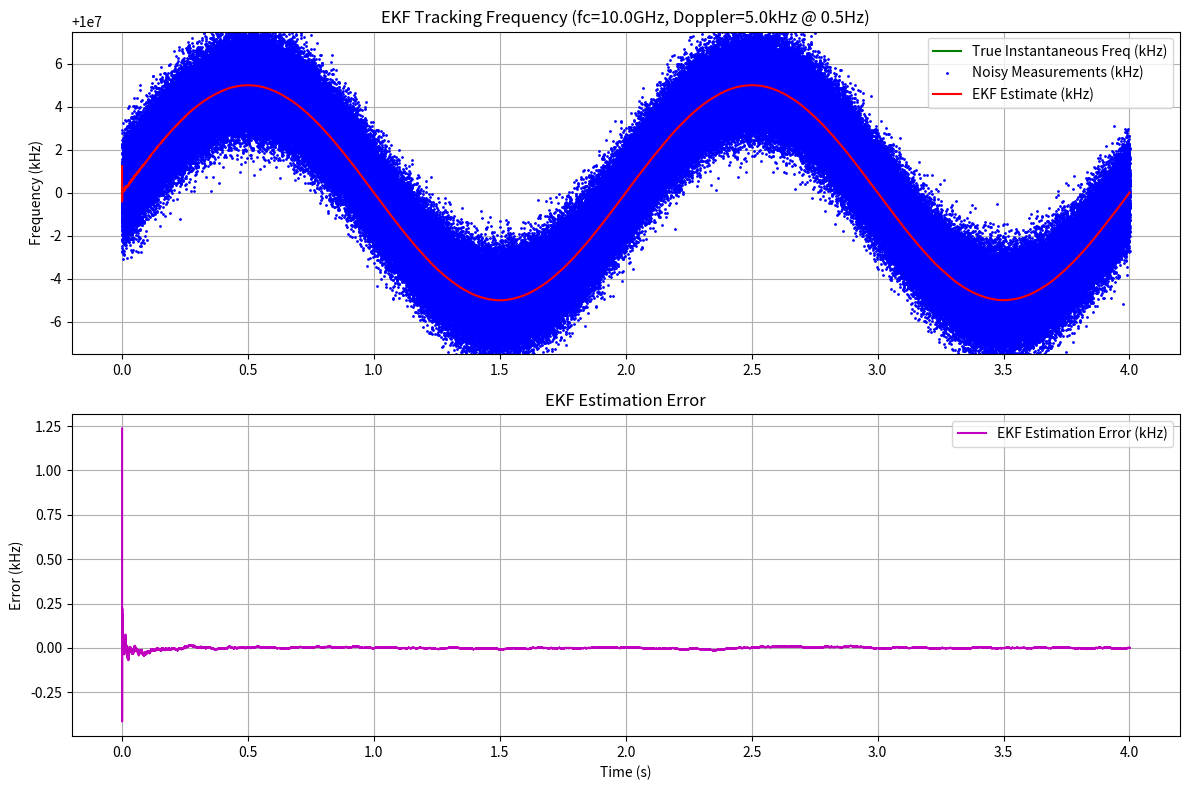

The matplotlib source for this figure:
import numpy as np
import matplotlib.pyplot as plt

class ExtendedKalmanFilter:
    def __init__(self, Q, R, P0, x0):
        """
        Initialize Extended Kalman Filter.
        Jacobians F and H will be calculated dynamically if needed,
        or provided if constant.

        Parameters:
        Q: Process noise covariance
        R: Measurement noise covariance
        P0: Initial state covariance
        x0: Initial state
        """
        self.Q = Q
        self.R = R
        self.P = P0
        self.x = x0
        self.n_states = x0.shape[0]

    def predict(self, f_func, F_jacobian_func, dt, **kwargs):
        """
        Prediction step using state transition function f and its Jacobian F.

        Parameters:
        f_func: The non-linear state transition function x_k = f(x_{k-1}, dt, **kwargs)
        F_jacobian_func: Function to compute the Jacobian F = df/dx evaluated at self.x
        dt: Time step
        **kwargs: Additional arguments needed by f_func or F_jacobian_func
        """
        # Calculate Jacobian at current state estimate
        F = F_jacobian_func(self.x, dt, **kwargs)

        # State prediction using the (potentially non-linear) state transition function
        self.x = f_func(self.x, dt, **kwargs)

        # Covariance prediction
        self.P = np.dot(np.dot(F, self.P), F.T) + self.Q

        return self.x

    def update(self, z, h_func, H_jacobian_func, **kwargs):
        """
        Update step using measurement z, measurement function h, and its Jacobian H.

        Parameters:
        z: Measurement
        h_func: The (potentially non-linear) measurement function z_pred = h(x_pred, **kwargs)
        H_jacobian_func: Function to compute the Jacobian H = dh/dx evaluated at predicted state self.x
        **kwargs: Additional arguments needed by h_func or H_jacobian_func
        """
        # Calculate Jacobian at predicted state
        H = H_jacobian_func(self.x, **kwargs)

        # Measurement prediction using the (potentially non-linear) measurement function
        z_pred = h_func(self.x, **kwargs)

        # Measurement residual
        y = z - z_pred

        # Residual covariance
        S = np.dot(np.dot(H, self.P), H.T) + self.R

        # Kalman gain
        S_inv = np.linalg.inv(S)
        K = np.dot(np.dot(self.P, H.T), S_inv)

        # State update
        self.x = self.x + np.dot(K, y)

        # Covariance update (Joseph form for stability)
        I = np.eye(self.n_states)
        ImKH = I - np.dot(K, H)
        self.P = np.dot(np.dot(ImKH, self.P), ImKH.T) + np.dot(np.dot(K, self.R), K.T)

        return self.x

# --- Functions copied and potentially modified from kalman_filter_sine_wave.py ---

def generate_bpsk_signal_with_doppler(t, data_bits, samples_per_bit, fc, A_d, f_d, noise_std_signal):
    """
    Generates a BPSK-like signal with sinusoidal Doppler shift on the carrier.
    (Identical to the previous version)
    """
    dt = t[1] - t[0]
    n_steps = len(t)
    samples_per_symbol = samples_per_bit # BPSK

    baseband = np.repeat(data_bits, samples_per_symbol)
    if len(baseband) > n_steps:
        baseband = baseband[:n_steps]
    elif len(baseband) < n_steps:
         padding = np.ones(n_steps - len(baseband)) * baseband[-1]
         baseband = np.concatenate((baseband, padding))

    omega_d = 2 * np.pi * f_d
    true_doppler_shift = A_d * np.sin(omega_d * t)
    true_inst_freq = fc + true_doppler_shift

    instantaneous_phase = 2 * np.pi * np.cumsum(true_inst_freq) * dt
    signal_clean = baseband * np.cos(instantaneous_phase)
    noise = np.random.normal(0, noise_std_signal, n_steps)
    signal = signal_clean + noise

    return signal, true_inst_freq

def estimate_frequency_simple(signal, fc_approx, fs):
    """
    Placeholder frequency estimator.
    (Identical to the previous version, relies on global variables for shortcut)
    """
    global t_global, A_d_global, f_d_global, noise_std_freq_global, fc_global
    omega_d = 2 * np.pi * f_d_global
    true_doppler_shift = A_d_global * np.sin(omega_d * t_global)
    # Use fc_global (true fc) here for calculating true freq, but add noise
    true_inst_freq = fc_global + true_doppler_shift
    noise = np.random.normal(0, noise_std_freq_global, len(t_global))
    # Return noisy version centered around fc_approx passed to function? No, center around true fc.
    return true_inst_freq + noise


# --- EKF Specific Functions ---

def state_transition_function(x, dt, omega_d):
    """
    State transition function f(x) for x = [f - fc, f_dot].
    x_k = F_doppler * x_{k-1}
    This is linear, so f(x) = F_doppler * x.
    """
    F_doppler = np.array([
        [np.cos(omega_d*dt), np.sin(omega_d*dt)/omega_d if omega_d != 0 else dt],
        [-omega_d*np.sin(omega_d*dt), np.cos(omega_d*dt)]
    ])
    return np.dot(F_doppler, x)

def state_transition_jacobian(x, dt, omega_d):
    """
    Jacobian F = df/dx for the state transition.
    Since f(x) is linear (f(x) = F_doppler * x), the Jacobian is constant.
    """
    F_doppler = np.array([
        [np.cos(omega_d*dt), np.sin(omega_d*dt)/omega_d if omega_d != 0 else dt],
        [-omega_d*np.sin(omega_d*dt), np.cos(omega_d*dt)]
    ])
    return F_doppler

def measurement_function(x, fc):
    """
    Measurement function h(x). Predicts measurement z based on state x.
    State x = [f - fc, f_dot]. Measurement z = f.
    h(x) = x[0] + fc
    """
    return x[0] + fc

def measurement_jacobian(x, fc):
    """
    Jacobian H = dh/dx for the measurement function.
    h(x) = x[0] + fc. dh/d(x[0]) = 1, dh/d(x[1]) = 0.
    """
    return np.array([[1.0, 0.0]])


# --- Main Simulation ---

def main_ekf_frequency_tracking():
    # --- Simulation Parameters (mostly same as before) ---
    data_rate = 16000
    samples_per_bit = 8
    fs = data_rate * samples_per_bit
    dt = 1.0 / fs
    duration = 4
    n_data_bits = int(duration * data_rate)
    T_data = duration
    barker13 = np.array([+1, +1, +1, +1, +1, -1, -1, +1, +1, -1, +1, -1, +1])
    n_preamble_bits = len(barker13)
    T_preamble = n_preamble_bits / data_rate
    T_total = T_preamble + T_data
    t = np.arange(0, T_total, dt)
    n_steps = len(t)

    global t_global # For simple estimator shortcut
    t_global = t

    # --- Signal Parameters ---
    fc = 10e9  # True nominal carrier frequency
    A_d = 5000
    f_d = 0.5
    noise_std_signal = 0.5
    noise_std_freq = 1000 # Measurement noise std dev for frequency

    # Globals for simple estimator shortcut
    global A_d_global, f_d_global, noise_std_freq_global, fc_global
    A_d_global = A_d
    f_d_global = f_d
    noise_std_freq_global = noise_std_freq
    fc_global = fc # Store true fc for estimator

    # --- Data Generation ---
    random_bits = np.random.randint(0, 2, n_data_bits) * 2 - 1
    data_bits = np.concatenate((barker13, random_bits))

    # --- Generate Signal and True Frequency ---
    signal, true_inst_freq = generate_bpsk_signal_with_doppler(
        t, data_bits, samples_per_bit, fc, A_d, f_d, noise_std_signal
    )

    # --- Generate Noisy Frequency Measurements (Simulation Shortcut) ---
    noisy_freq_measurements = estimate_frequency_simple(signal, fc, fs) # Pass true fc to estimator

    # --- EKF Setup ---
    # State: x = [f - fc, f_dot]'
    omega_d = 2 * np.pi * f_d

    # Process noise Q: How much variance in [f-fc, f_dot] change per step?
    # Need a 2x2 matrix. Let's assume some noise in both state elements.
    # Heuristic based on max rate of change.
    max_f_dot = A_d * omega_d
    # max_f_ddot = A_d * omega_d**2
    q1 = (max_f_dot * dt)**2 * 0.1
    q2 = (A_d * omega_d**2 * dt)**2 * 0.1 # Noise in acceleration term?
    Q = np.diag([q1, q2]) # Simplified: Assume uncorrelated process noise

    # Measurement noise covariance R
    R = np.array([[noise_std_freq**2]])

    # Initial state covariance P0 (high uncertainty)
    P0 = np.diag([1e6, 1e8]) # Uncertainty in initial f-fc and f_dot

    # Initial state x0 = [f(0)-fc, f_dot(0)]'
    # f(0) = fc + A_d*sin(0) = fc => f(0)-fc = 0
    # f_dot(0) = A_d*omega_d*cos(0) = A_d*omega_d
    x0 = np.array([[0.0], [A_d * omega_d]])

    # Create Extended Kalman filter
    ekf = ExtendedKalmanFilter(Q, R, P0, x0)

    # --- Run EKF ---
    ekf_state_estimates = np.zeros((n_steps, ekf.n_states, 1))
    ekf_freq_estimates = np.zeros(n_steps)

    for i in range(n_steps):
        # Prediction
        ekf.predict(state_transition_function, state_transition_jacobian, dt, omega_d=omega_d)

        # Update with measurement
        measurement = np.array([[noisy_freq_measurements[i]]])
        ekf.update(measurement, measurement_function, measurement_jacobian, fc=fc)

        # Store filtered state
        ekf_state_estimates[i] = ekf.x
        # Estimated frequency is x[0] + fc
        ekf_freq_estimates[i] = ekf.x[0, 0] + fc

    # --- Plot Results ---
    plt.figure(figsize=(12, 8))

    plt.subplot(2, 1, 1) # Top plot: Frequencies
    plt.plot(t, true_inst_freq / 1e3, 'g-', label='True Instantaneous Freq (kHz)')
    plt.plot(t, noisy_freq_measurements / 1e3, 'b.', markersize=2, label='Noisy Measurements (kHz)')
    plt.plot(t, ekf_freq_estimates / 1e3, 'r-', linewidth=1.5, label='EKF Estimate (kHz)')
    plt.ylabel('Frequency (kHz)')
    plt.title(f'EKF Tracking Frequency (fc={fc/1e9:.1f}GHz, Doppler={A_d/1e3:.1f}kHz @ {f_d}Hz)')
    plt.legend()
    plt.grid(True)
    plt.ylim((fc - 1.5*A_d)/1e3, (fc + 1.5*A_d)/1e3)

    plt.subplot(2, 1, 2) # Bottom plot: Estimation Error
    error = (ekf_freq_estimates - true_inst_freq) / 1e3 # Error in kHz
    plt.plot(t, error, 'm-', label='EKF Estimation Error (kHz)')
    plt.xlabel('Time (s)')
    plt.ylabel('Error (kHz)')
    plt.title('EKF Estimation Error')
    plt.legend()
    plt.grid(True)
    plt.tight_layout()

    plt.savefig('ekf_frequency_track.png')
    print("Plot saved to ekf_frequency_track.png")
    plt.show() # Display interactive plot window

if __name__ == "__main__":
    main_ekf_frequency_tracking()
